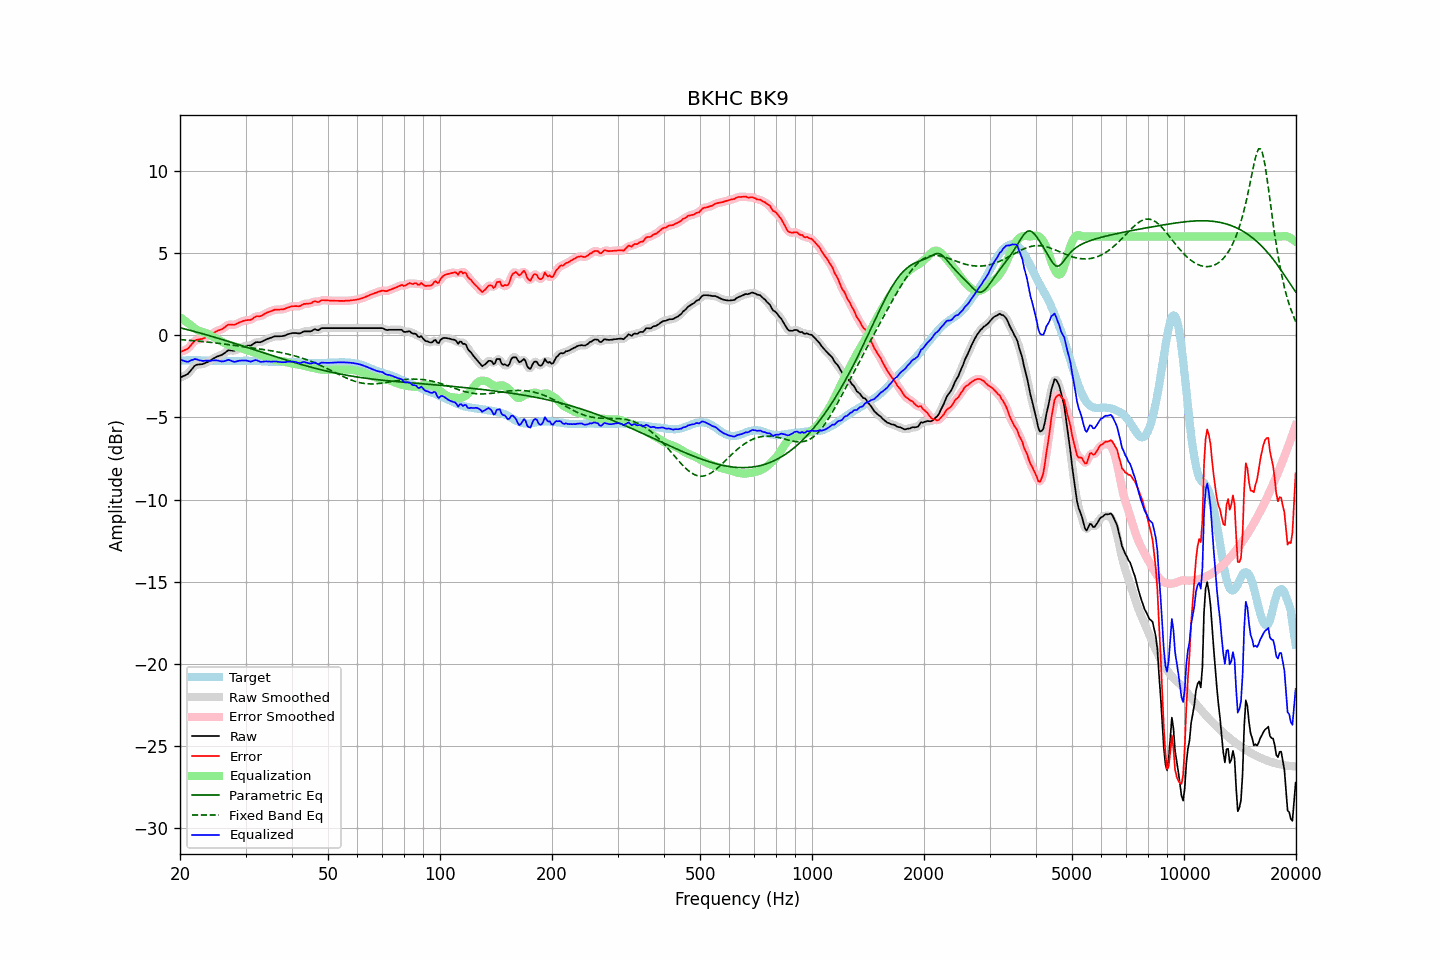

Source data for this figure (header and first rows):
frequency, raw, error, smoothed, error_smoothed, equalization, parametric_eq, fixed_band_eq, equalized_raw, equalized_smoothed, target
20.00, -2.58, -1.02, -2.58, -1.01, 1.09, 0.45, -0.27, -1.49, -1.48, -1.56
20.20, -2.54, -0.99, -2.55, -0.99, 1.02, 0.42, -0.28, -1.53, -1.53, -1.55
20.40, -2.49, -0.95, -2.51, -0.96, 0.94, 0.40, -0.29, -1.55, -1.56, -1.54
20.61, -2.45, -0.91, -2.46, -0.92, 0.87, 0.37, -0.29, -1.59, -1.59, -1.54
20.81, -2.40, -0.87, -2.41, -0.87, 0.80, 0.35, -0.30, -1.61, -1.61, -1.53
21.02, -2.35, -0.82, -2.33, -0.80, 0.72, 0.32, -0.31, -1.63, -1.61, -1.53
21.23, -2.23, -0.71, -2.24, -0.71, 0.65, 0.30, -0.32, -1.58, -1.58, -1.52
21.44, -2.11, -0.59, -2.12, -0.59, 0.59, 0.27, -0.33, -1.53, -1.53, -1.52
21.66, -2.00, -0.48, -1.99, -0.47, 0.50, 0.25, -0.33, -1.50, -1.49, -1.52
21.87, -1.88, -0.36, -1.89, -0.37, 0.42, 0.22, -0.34, -1.46, -1.47, -1.53
22.09, -1.81, -0.30, -1.83, -0.31, 0.36, 0.19, -0.35, -1.46, -1.47, -1.52
22.31, -1.79, -0.28, -1.79, -0.27, 0.30, 0.17, -0.36, -1.49, -1.49, -1.52
22.54, -1.78, -0.26, -1.78, -0.26, 0.25, 0.14, -0.37, -1.53, -1.53, -1.53
22.76, -1.77, -0.24, -1.77, -0.24, 0.22, 0.11, -0.38, -1.55, -1.55, -1.54
22.99, -1.76, -0.23, -1.75, -0.22, 0.19, 0.09, -0.39, -1.57, -1.56, -1.54
23.22, -1.72, -0.19, -1.73, -0.18, 0.16, 0.06, -0.40, -1.56, -1.56, -1.54
23.45, -1.68, -0.13, -1.69, -0.14, 0.13, 0.03, -0.41, -1.55, -1.56, -1.55
23.69, -1.64, -0.09, -1.64, -0.09, 0.09, 0.00, -0.42, -1.56, -1.55, -1.55
23.92, -1.59, -0.04, -1.59, -0.04, 0.04, -0.03, -0.43, -1.55, -1.56, -1.55
24.16, -1.54, 0.01, -1.54, 0.01, -0.02, -0.06, -0.44, -1.56, -1.56, -1.55
24.40, -1.47, 0.08, -1.48, 0.08, -0.07, -0.08, -0.45, -1.55, -1.55, -1.55
24.65, -1.41, 0.14, -1.41, 0.14, -0.13, -0.11, -0.46, -1.54, -1.54, -1.55
24.89, -1.35, 0.20, -1.35, 0.20, -0.18, -0.14, -0.47, -1.53, -1.53, -1.55
25.14, -1.30, 0.25, -1.31, 0.25, -0.23, -0.17, -0.49, -1.53, -1.54, -1.55
25.39, -1.27, 0.29, -1.27, 0.29, -0.29, -0.20, -0.50, -1.56, -1.56, -1.56
25.65, -1.24, 0.32, -1.24, 0.32, -0.34, -0.23, -0.51, -1.59, -1.58, -1.56
25.91, -1.20, 0.36, -1.20, 0.37, -0.40, -0.26, -0.52, -1.60, -1.60, -1.56
26.16, -1.14, 0.42, -1.14, 0.42, -0.45, -0.29, -0.53, -1.59, -1.59, -1.56
26.43, -1.07, 0.49, -1.07, 0.50, -0.50, -0.32, -0.55, -1.57, -1.57, -1.57
26.69, -1.00, 0.56, -1.00, 0.57, -0.54, -0.35, -0.56, -1.54, -1.53, -1.57
26.96, -0.92, 0.64, -0.95, 0.62, -0.57, -0.38, -0.57, -1.50, -1.52, -1.57
27.23, -0.92, 0.65, -0.92, 0.64, -0.60, -0.41, -0.59, -1.53, -1.53, -1.57
27.50, -0.93, 0.64, -0.93, 0.64, -0.63, -0.44, -0.60, -1.57, -1.56, -1.57
27.77, -0.94, 0.63, -0.94, 0.63, -0.66, -0.47, -0.61, -1.60, -1.60, -1.57
28.05, -0.94, 0.63, -0.93, 0.64, -0.68, -0.50, -0.63, -1.63, -1.61, -1.57
28.33, -0.89, 0.68, -0.90, 0.68, -0.71, -0.54, -0.64, -1.60, -1.60, -1.57
28.62, -0.84, 0.73, -0.85, 0.72, -0.73, -0.57, -0.65, -1.58, -1.58, -1.57
28.90, -0.79, 0.77, -0.79, 0.77, -0.76, -0.60, -0.67, -1.56, -1.56, -1.56
29.19, -0.75, 0.81, -0.75, 0.81, -0.79, -0.63, -0.68, -1.55, -1.55, -1.56
29.48, -0.71, 0.85, -0.71, 0.85, -0.83, -0.66, -0.70, -1.54, -1.54, -1.57
29.78, -0.68, 0.87, -0.68, 0.88, -0.86, -0.69, -0.71, -1.54, -1.54, -1.56
30.08, -0.65, 0.90, -0.66, 0.90, -0.89, -0.72, -0.72, -1.54, -1.55, -1.56
30.38, -0.64, 0.92, -0.65, 0.91, -0.92, -0.76, -0.74, -1.56, -1.57, -1.56
30.68, -0.64, 0.92, -0.64, 0.92, -0.95, -0.79, -0.75, -1.59, -1.59, -1.56
30.99, -0.63, 0.93, -0.62, 0.94, -0.98, -0.82, -0.76, -1.61, -1.60, -1.56
31.30, -0.57, 0.99, -0.57, 0.99, -1.01, -0.85, -0.78, -1.58, -1.58, -1.56
31.61, -0.50, 1.06, -0.51, 1.06, -1.04, -0.88, -0.79, -1.54, -1.55, -1.56
31.93, -0.44, 1.12, -0.45, 1.11, -1.07, -0.91, -0.81, -1.52, -1.53, -1.57
32.24, -0.42, 1.15, -0.43, 1.14, -1.11, -0.95, -0.82, -1.53, -1.54, -1.58
32.57, -0.43, 1.15, -0.43, 1.15, -1.15, -0.98, -0.84, -1.58, -1.58, -1.58
32.89, -0.43, 1.15, -0.42, 1.17, -1.19, -1.01, -0.85, -1.62, -1.61, -1.58
33.22, -0.39, 1.20, -0.39, 1.20, -1.23, -1.04, -0.86, -1.62, -1.62, -1.59
33.55, -0.34, 1.25, -0.35, 1.25, -1.27, -1.07, -0.88, -1.61, -1.61, -1.59
33.89, -0.29, 1.31, -0.29, 1.31, -1.31, -1.11, -0.89, -1.60, -1.60, -1.61
34.23, -0.24, 1.37, -0.25, 1.36, -1.35, -1.14, -0.91, -1.59, -1.60, -1.61
34.57, -0.21, 1.40, -0.21, 1.40, -1.39, -1.17, -0.92, -1.61, -1.60, -1.61
34.92, -0.17, 1.44, -0.17, 1.44, -1.44, -1.20, -0.94, -1.61, -1.61, -1.61
35.27, -0.14, 1.47, -0.14, 1.48, -1.47, -1.23, -0.96, -1.62, -1.61, -1.61
35.62, -0.10, 1.51, -0.10, 1.51, -1.50, -1.26, -0.97, -1.61, -1.61, -1.62
35.97, -0.07, 1.55, -0.08, 1.54, -1.52, -1.29, -0.99, -1.60, -1.60, -1.62
... 635 more rows
